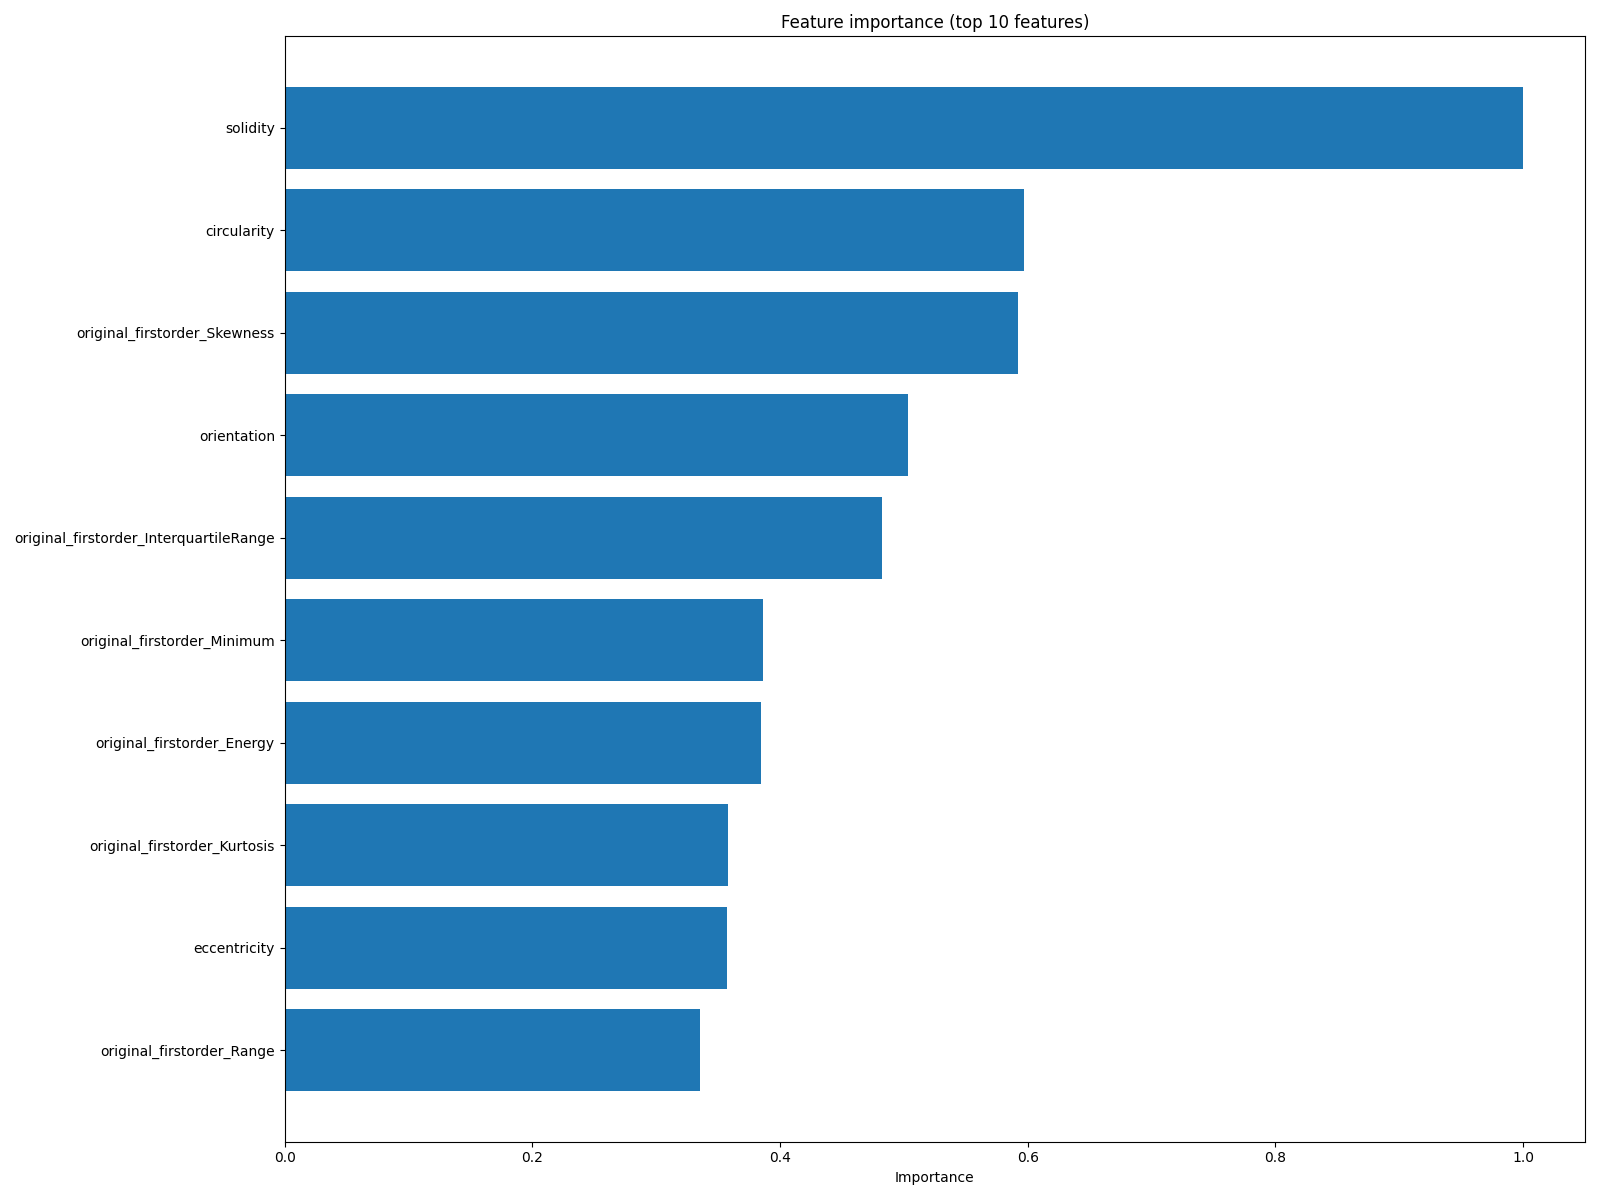

Data behind this chart, as committed beside it:
feature, importance
solidity, 1.0
circularity, 0.5972
original_firstorder_Skewness, 0.5921
original_firstorder_InterquartileRange, 0.4822
original_firstorder_Minimum, 0.3867
original_firstorder_Energy, 0.385
original_firstorder_Kurtosis, 0.3578
eccentricity, 0.357
original_firstorder_Range, 0.3354
minor_axis_length, 0.3347
feret_diameter_max, 0.3052
original_glrlm_ShortRunHighGrayLevelEmph…, 0.298
original_firstorder_Maximum, 0.2816
original_glrlm_RunVariance, 0.277
original_glrlm_RunEntropy, 0.2544
bbox_area, 0.2513
original_gldm_GrayLevelNonUniformity, 0.2217
original_gldm_DependenceNonUniformity, 0.2148
original_glcm_ClusterShade, 0.2102
original_firstorder_RobustMeanAbsoluteDe…, 0.1908
original_firstorder_10Percentile, 0.1899
original_glrlm_ShortRunEmphasis, 0.1882
original_firstorder_Mean, 0.1759
major_axis_length, 0.1634
original_glrlm_ShortRunLowGrayLevelEmpha…, 0.1628
original_glrlm_GrayLevelNonUniformityNor…, 0.159
original_firstorder_RootMeanSquared, 0.1525
area, 0.1509
original_firstorder_90Percentile, 0.1466
original_ngtdm_Busyness, 0.1411
original_firstorder_Median, 0.1399
original_glcm_Imc1, 0.1361
original_gldm_LargeDependenceLowGrayLeve…, 0.1282
original_glrlm_LongRunLowGrayLevelEmphas…, 0.1278
original_glcm_Correlation, 0.1242
original_glrlm_LongRunHighGrayLevelEmpha…, 0.1238
original_glrlm_GrayLevelNonUniformity, 0.1179
original_glrlm_HighGrayLevelRunEmphasis, 0.1172
original_glszm_SmallAreaEmphasis, 0.1171
original_glcm_ClusterTendency, 0.1122
perimeter, 0.1108
original_glrlm_RunLengthNonUniformity, 0.1078
original_firstorder_Variance, 0.1075
original_glrlm_RunLengthNonUniformityNor…, 0.107
original_ngtdm_Strength, 0.1026
original_firstorder_MeanAbsoluteDeviatio…, 0.1022
original_ngtdm_Coarseness, 0.1002
original_glszm_SmallAreaHighGrayLevelEmp…, 0.09722
original_gldm_SmallDependenceHighGrayLev…, 0.09169
original_firstorder_Entropy, 0.08942
original_glcm_ClusterProminence, 0.08599
perimeter_crofton, 0.08352
original_gldm_SmallDependenceLowGrayLeve…, 0.08247
original_glcm_JointEnergy, 0.06999
original_glrlm_GrayLevelVariance, 0.06909
original_glcm_Imc2, 0.06845
original_glszm_SmallAreaLowGrayLevelEmph…, 0.06525
original_glrlm_LongRunEmphasis, 0.06467
original_glszm_SizeZoneNonUniformityNorm…, 0.06449
convex_area, 0.06382
... 46 more rows
